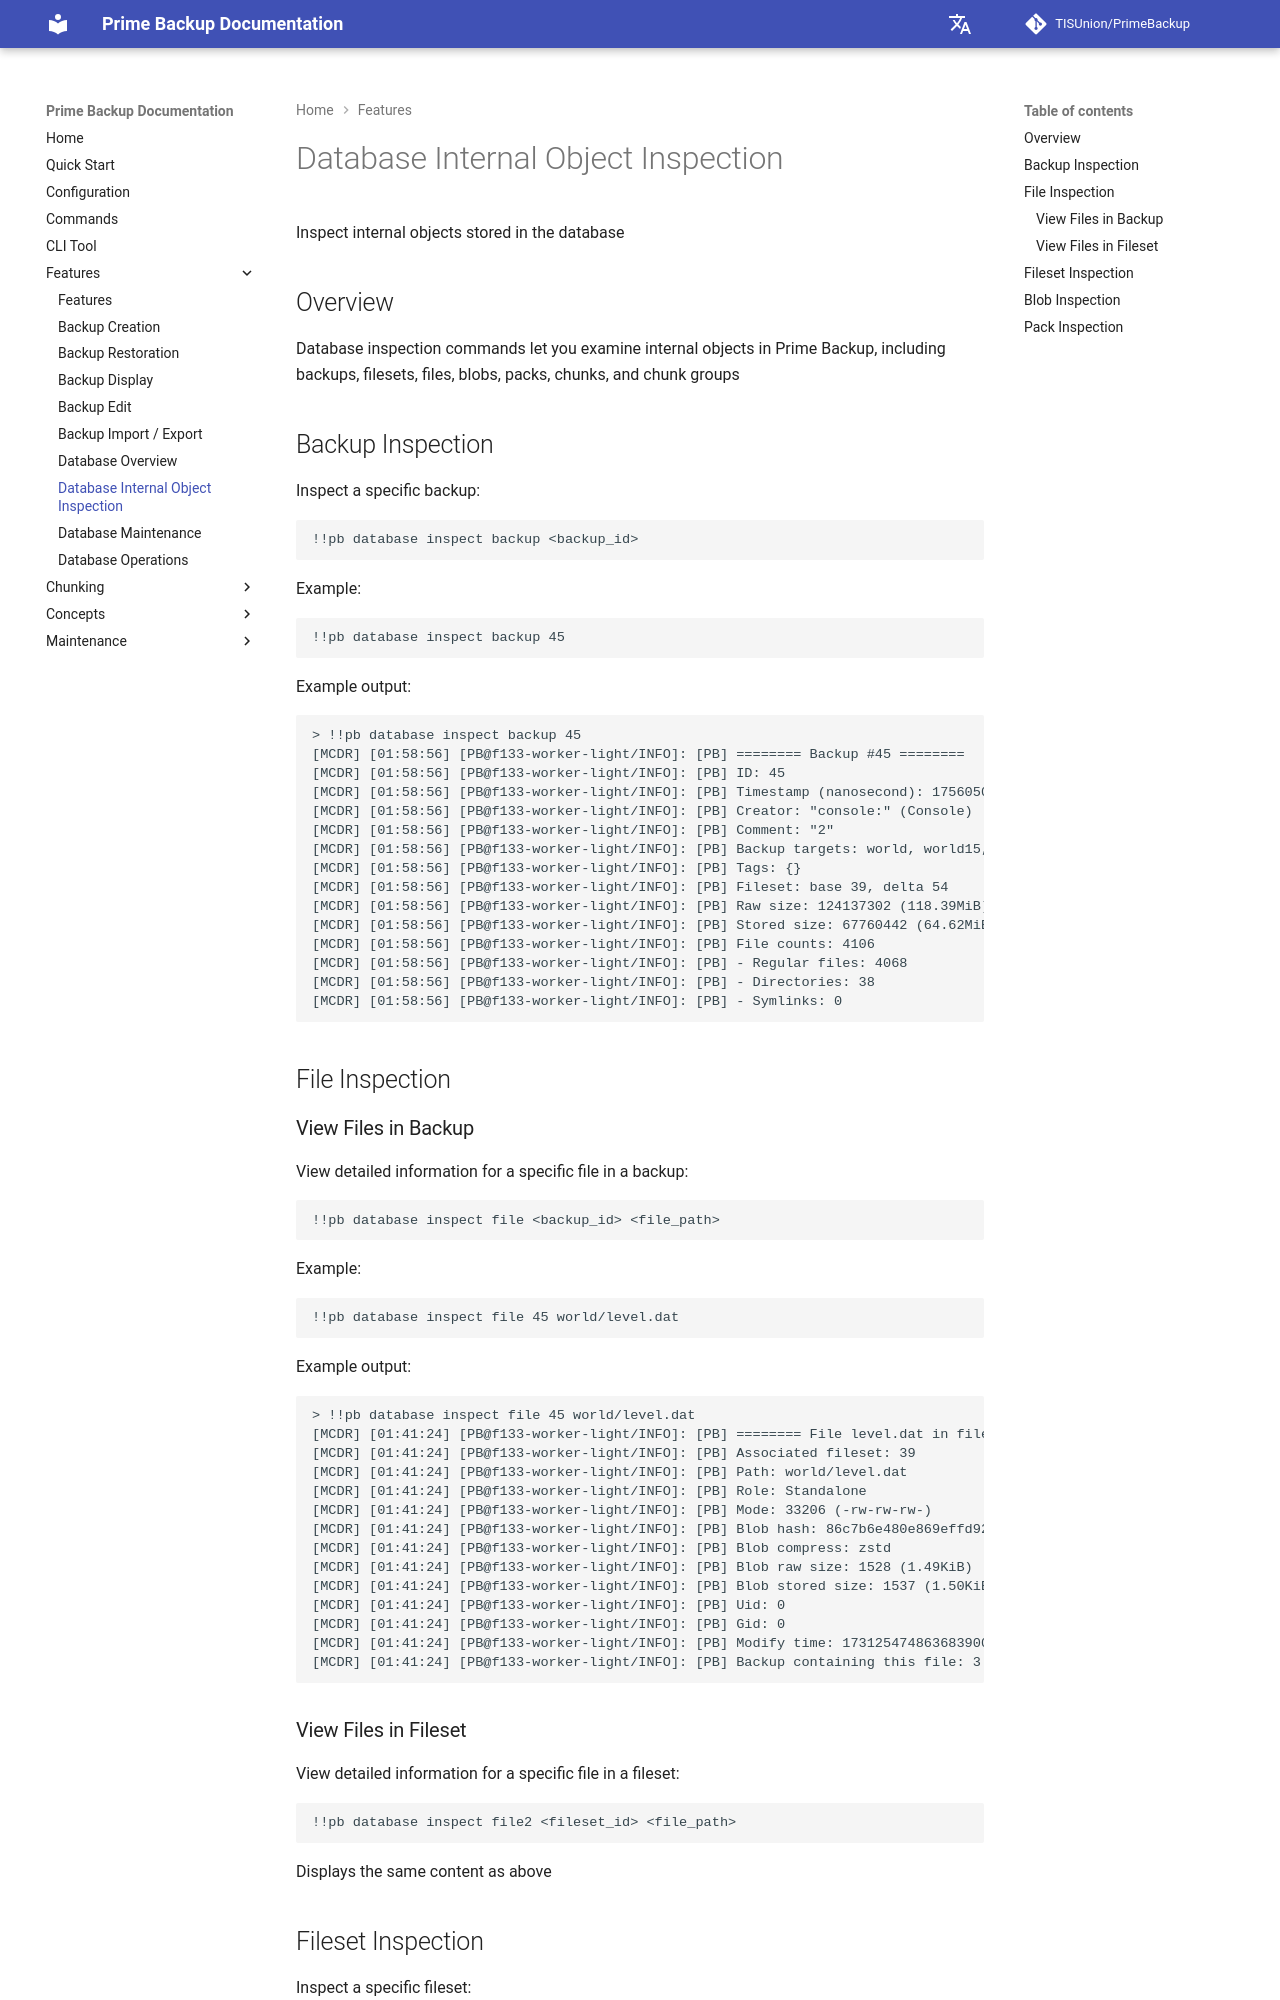

repository: TISUnion/PrimeBackup · page: feature/database_inspect/index.html · generator: mkdocs

---
title: 'Database Internal Object Inspection'
---

Inspect internal objects stored in the database

## Overview

Database inspection commands let you examine internal objects in Prime Backup, including backups, filesets, files, blobs, packs, chunks, and chunk groups

## Backup Inspection

Inspect a specific backup:

```
!!pb database inspect backup <backup_id>
```

Example:

```
!!pb database inspect backup 45
```

Example output:

```
> !!pb database inspect backup 45
[MCDR] [01:58:56] [PB@f133-worker-light/INFO]: [PB] ======== Backup #45 ========
[MCDR] [01:58:56] [PB@f133-worker-light/INFO]: [PB] ID: 45
[MCDR] [01:58:56] [PB@f133-worker-light/INFO]: [PB] Timestamp (nanosecond): 1756050607173147000 (date: 2025-08-24 23:50:07)
[MCDR] [01:58:56] [PB@f133-worker-light/INFO]: [PB] Creator: "console:" (Console)
[MCDR] [01:58:56] [PB@f133-worker-light/INFO]: [PB] Comment: "2"
[MCDR] [01:58:56] [PB@f133-worker-light/INFO]: [PB] Backup targets: world, world15, world21
[MCDR] [01:58:56] [PB@f133-worker-light/INFO]: [PB] Tags: {}
[MCDR] [01:58:56] [PB@f133-worker-light/INFO]: [PB] Fileset: base 39, delta 54
[MCDR] [01:58:56] [PB@f133-worker-light/INFO]: [PB] Raw size: 124137302 (118.39MiB)
[MCDR] [01:58:56] [PB@f133-worker-light/INFO]: [PB] Stored size: 67760442 (64.62MiB)
[MCDR] [01:58:56] [PB@f133-worker-light/INFO]: [PB] File counts: 4106
[MCDR] [01:58:56] [PB@f133-worker-light/INFO]: [PB] - Regular files: 4068
[MCDR] [01:58:56] [PB@f133-worker-light/INFO]: [PB] - Directories: 38
[MCDR] [01:58:56] [PB@f133-worker-light/INFO]: [PB] - Symlinks: 0
```

## File Inspection

### View Files in Backup

View detailed information for a specific file in a backup:

```
!!pb database inspect file <backup_id> <file_path>
```

Example:

```
!!pb database inspect file 45 world/level.dat
```

Example output:

```
> !!pb database inspect file 45 world/level.dat
[MCDR] [01:41:24] [PB@f133-worker-light/INFO]: [PB] ======== File level.dat in fileset 39 ========
[MCDR] [01:41:24] [PB@f133-worker-light/INFO]: [PB] Associated fileset: 39
[MCDR] [01:41:24] [PB@f133-worker-light/INFO]: [PB] Path: world/level.dat
[MCDR] [01:41:24] [PB@f133-worker-light/INFO]: [PB] Role: Standalone
[MCDR] [01:41:24] [PB@f133-worker-light/INFO]: [PB] Mode: 33206 (-rw-rw-rw-)
[MCDR] [01:41:24] [PB@f133-worker-light/INFO]: [PB] Blob hash: 86c7b6e480e869effd9200abe045b3db
[MCDR] [01:41:24] [PB@f133-worker-light/INFO]: [PB] Blob compress: zstd
[MCDR] [01:41:24] [PB@f133-worker-light/INFO]: [PB] Blob raw size: 1528 (1.49KiB)
[MCDR] [01:41:24] [PB@f133-worker-light/INFO]: [PB] Blob stored size: 1537 (1.50KiB)
[MCDR] [01:41:24] [PB@f133-worker-light/INFO]: [PB] Uid: 0
[MCDR] [01:41:24] [PB@f133-worker-light/INFO]: [PB] Gid: 0
[MCDR] [01:41:24] [PB@f133-worker-light/INFO]: [PB] Modify time: 1731254748636839000 (2024-11-11 00:05:48.636839)
[MCDR] [01:41:24] [PB@f133-worker-light/INFO]: [PB] Backup containing this file: 3 (samples: #45, #43, #42)
```

### View Files in Fileset

View detailed information for a specific file in a fileset:

```
!!pb database inspect file2 <fileset_id> <file_path>
```

Displays the same content as above
